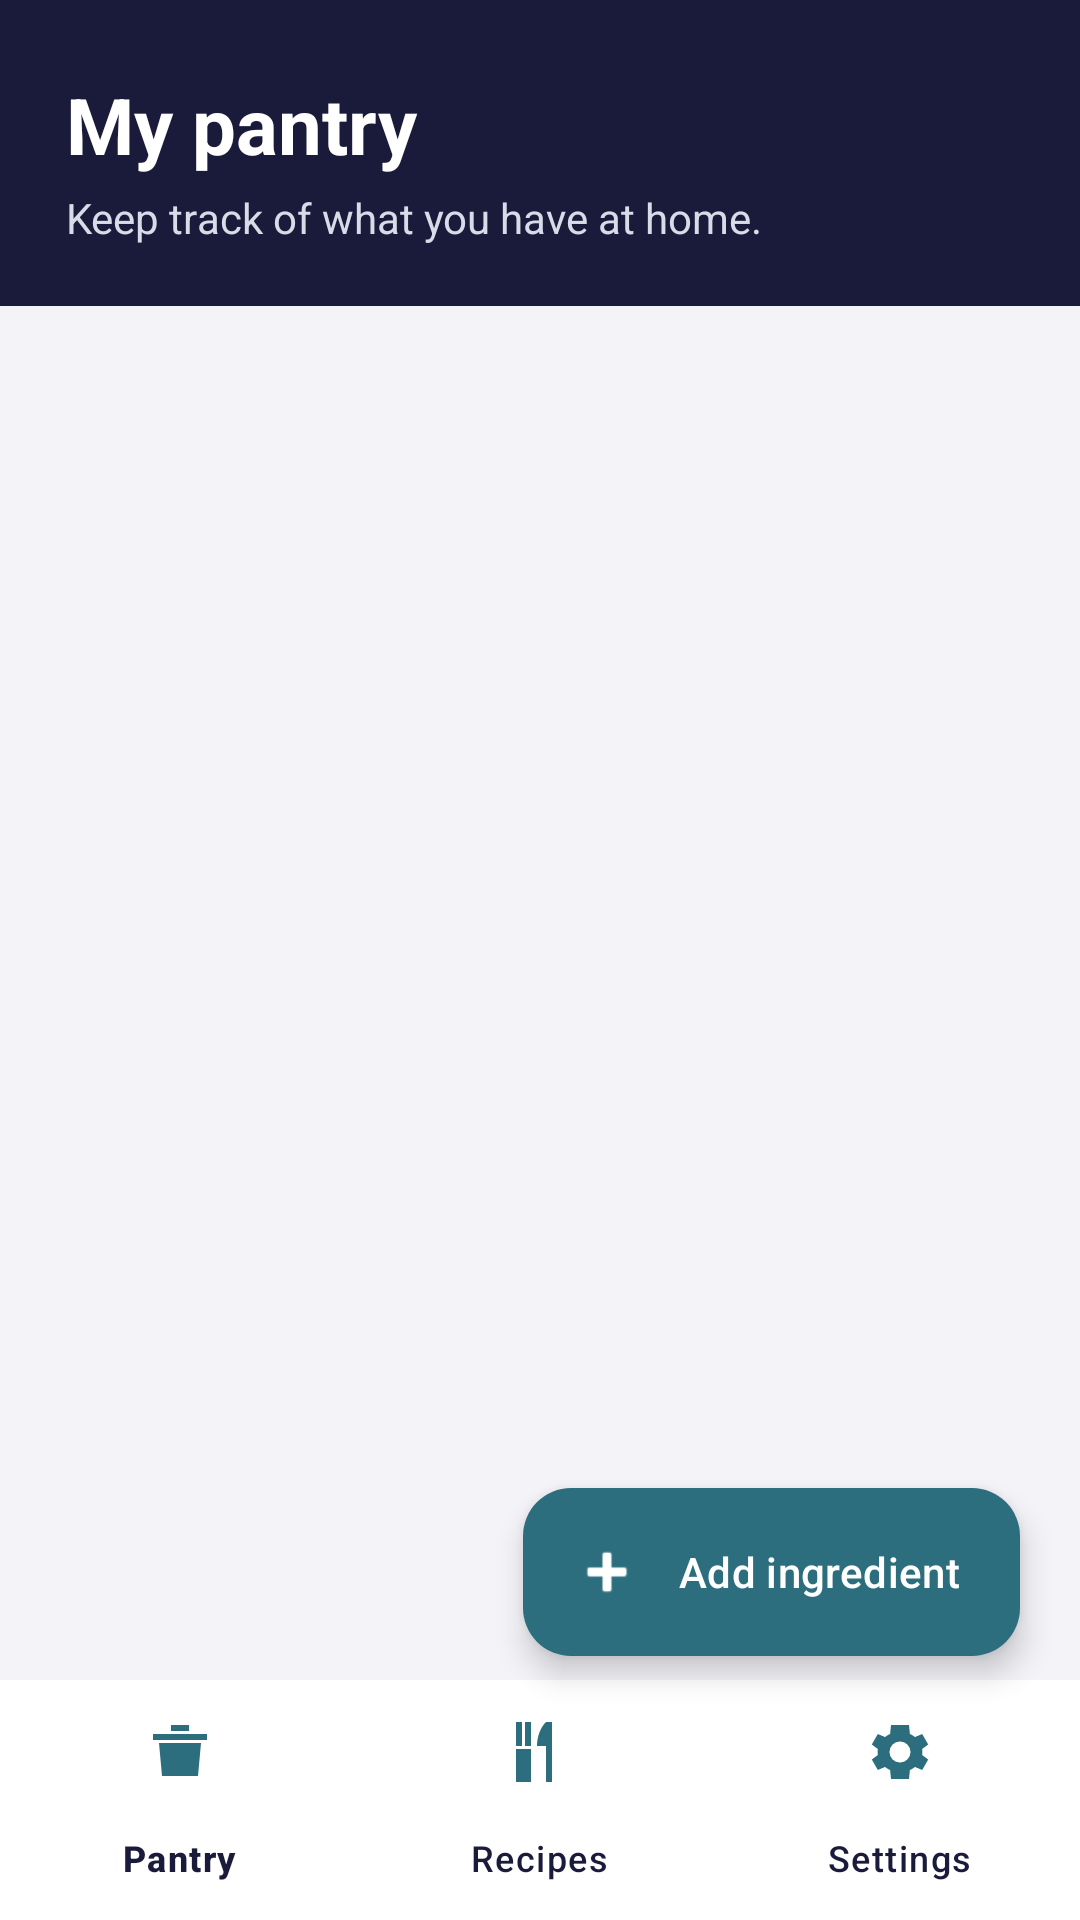

The Android layout XML behind this screen, and the referenced resources:
<!-- AndroidManifest.xml: application theme Theme._402313990_smartpantrymanager -->
<!-- res/layout/activity_main.xml -->
<?xml version="1.0" encoding="utf-8"?>
<androidx.coordinatorlayout.widget.CoordinatorLayout xmlns:android="http://schemas.android.com/apk/res/android"
    xmlns:app="http://schemas.android.com/apk/res-auto"
    android:layout_width="match_parent"
    android:layout_height="match_parent"
    android:background="@color/pantry_background">

    <LinearLayout
        android:layout_width="match_parent"
        android:layout_height="match_parent"
        android:orientation="vertical">


        <LinearLayout
            android:id="@+id/headerCard"
            android:layout_width="match_parent"
            android:layout_height="wrap_content"
            android:background="@color/pantry_navy"
            android:orientation="vertical"
            android:paddingStart="22dp"
            android:paddingTop="24dp"
            android:paddingEnd="22dp"
            android:paddingBottom="20dp">

            <TextView
                android:id="@+id/textTitle"
                android:layout_width="match_parent"
                android:layout_height="wrap_content"
                android:text="My pantry"
                android:textColor="@color/pantry_white"
                android:textSize="26sp"
                android:textStyle="bold" />

            <TextView
                android:id="@+id/textTagline"
                android:layout_width="match_parent"
                android:layout_height="wrap_content"
                android:layout_marginTop="4dp"
                android:text="Keep track of what you have at home."
                android:textColor="@color/pantry_header_text"
                android:textSize="14sp" />
        </LinearLayout>

        <FrameLayout
            android:layout_width="match_parent"
            android:layout_height="0dp"
            android:layout_weight="1">

            <TextView
                android:id="@+id/textEmpty"
                android:layout_width="match_parent"
                android:layout_height="wrap_content"
                android:layout_gravity="center"
                android:gravity="center"
                android:padding="24dp"
                android:text="Your pantry is empty. Tap Add ingredient to get started."
                android:textColor="@color/pantry_text_secondary"
                android:textSize="15sp"
                android:visibility="gone" />

            <androidx.recyclerview.widget.RecyclerView
                android:id="@+id/recyclerPantry"
                android:layout_width="match_parent"
                android:layout_height="match_parent"
                android:clipToPadding="false"
                android:paddingStart="16dp"
                android:paddingTop="14dp"
                android:paddingEnd="16dp"
                android:paddingBottom="96dp" />
        </FrameLayout>

        <com.google.android.material.bottomnavigation.BottomNavigationView
            android:id="@+id/bottomNav"
            android:layout_width="match_parent"
            android:layout_height="wrap_content"
            android:background="@color/pantry_white"
            app:itemIconTint="@color/pantry_teal"
            app:itemTextColor="@color/pantry_navy"
            app:menu="@menu/bottom_nav_menu" />
    </LinearLayout>

    <com.google.android.material.floatingactionbutton.ExtendedFloatingActionButton
        android:id="@+id/fabAdd"
        android:layout_width="wrap_content"
        android:layout_height="wrap_content"
        android:layout_gravity="bottom|end"
        android:layout_marginEnd="20dp"
        android:layout_marginBottom="88dp"
        android:text="Add ingredient"
        android:textColor="@color/pantry_white"
        app:backgroundTint="@color/pantry_teal"
        app:icon="@android:drawable/ic_input_add"
        app:iconTint="@color/pantry_white" />
</androidx.coordinatorlayout.widget.CoordinatorLayout>
<!-- resources referenced by this layout -->
<resources>
  <color name="pantry_background">#F4F3F8</color>
  <color name="pantry_header_text">#DADBE8</color>
  <color name="pantry_navy">#1A1B3A</color>
  <color name="pantry_teal">#2C6E7E</color>
  <color name="pantry_text_secondary">#626274</color>
  <color name="pantry_white">#FFFFFF</color>
  <style name="Theme._402313990_smartpantrymanager" parent="Base.Theme._402313990_smartpantrymanager" />
  <style name="Base.Theme._402313990_smartpantrymanager" parent="Theme.Material3.Light.NoActionBar">
          
          
      </style>
</resources>
